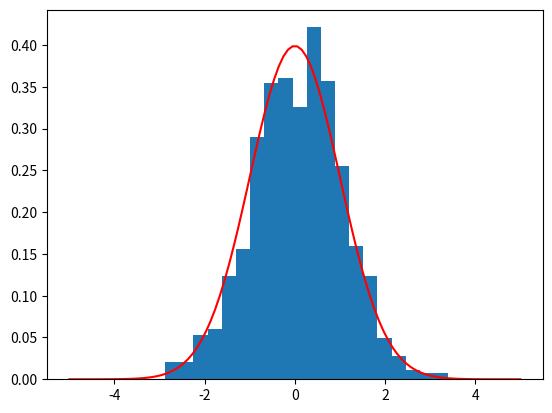

Generate this figure with matplotlib:
#!/usr/bin/env python3

# sample program of HMC 
# [redacted]
# [redacted]
# [redacted]
#      Licence: CC0

# 
#   distribtuion: exp(-x^2/2)
#   observable: x^2

import random
import math
import numpy as np
import matplotlib.pyplot as plt
from scipy.stats import norm

# time to run
Ntraj=1000

# thermalization
Ntherm=100

# delta t = 1/Nstep  (Delta t =1)
Nstep=2

# initial configuration
x0=0

def Hamiltonian(p,x):
    return 0.5*p*p+0.5*x*x

def force(x):
    return -x

def MD_leapfrog(p, x, Nstep):
    Delta=1.0
    dt=Delta/Nstep

    # initial half step
    p+=force(x)*dt/2

    # leap frog
    for i in range(Nstep-1):
        x+=p*dt
        p+=force(x)*dt

    # last steps
    x+=p*dt
    p+=force(x)*dt/2

    return p,x

def calc_ave(vals, binsize=1):
    # make binned date
    binned=[]
    i=0
    tmp=0
    for val in vals:
        tmp+=val
        i+=1
        if(i==binsize):
            binned.append(tmp/binsize)
            i=0
            tmp=0

    num=len(binned)
    ave=sum(binned)/num
    err2=sum( (val-ave)**2 for val in binned)/num/(num-1)
    err=math.sqrt(err2)
    return num, ave, err

def show_histgram(conf):
    fig = plt.figure()
    plt.hist(conf, bins=20, density=True)
    points = np.linspace(-5,5,100)
    gauss=norm.pdf(points,0,1)
    plt.plot(points, gauss, color="r")
    plt.savefig("hmc_gauss.pdf")
    #plt.show()

print("# i x x^2 accpted dH exp(-dH)")

x=x0

obs=[]
configurations=[]

for i in range(Ntraj):
    x_try=x

    p=random.normalvariate(0,1.0) # initial momentum
    H_ini=Hamiltonian(p,x_try)    # initial Hamiltonian

    p, x_try = MD_leapfrog(p, x_try, Nstep)    # MD step

    H_fin=Hamiltonian(p,x_try)    # fintal Hamiltonian

    dH = H_fin -H_ini
    r=random.uniform(0,1)  # r in [0,1]
    accepted=0
    if(math.exp(-dH) > r):
        # new x is the trial one
        x=x_try
        accepted=1
    else:
        # new x is still x
        pass

    print(i, x, x*x, accepted, dH, math.exp(-dH))
    if(i>= Ntherm):
        obs.append(x*x)
        configurations.append(x)

n,ave,err=calc_ave(obs)
#n,ave,err=calc_ave(obs,10)  # average and error with binning

show_histgram(configurations)
print("# done")
print("# <x^2>: num, ave, err = ",n, ave, err)
